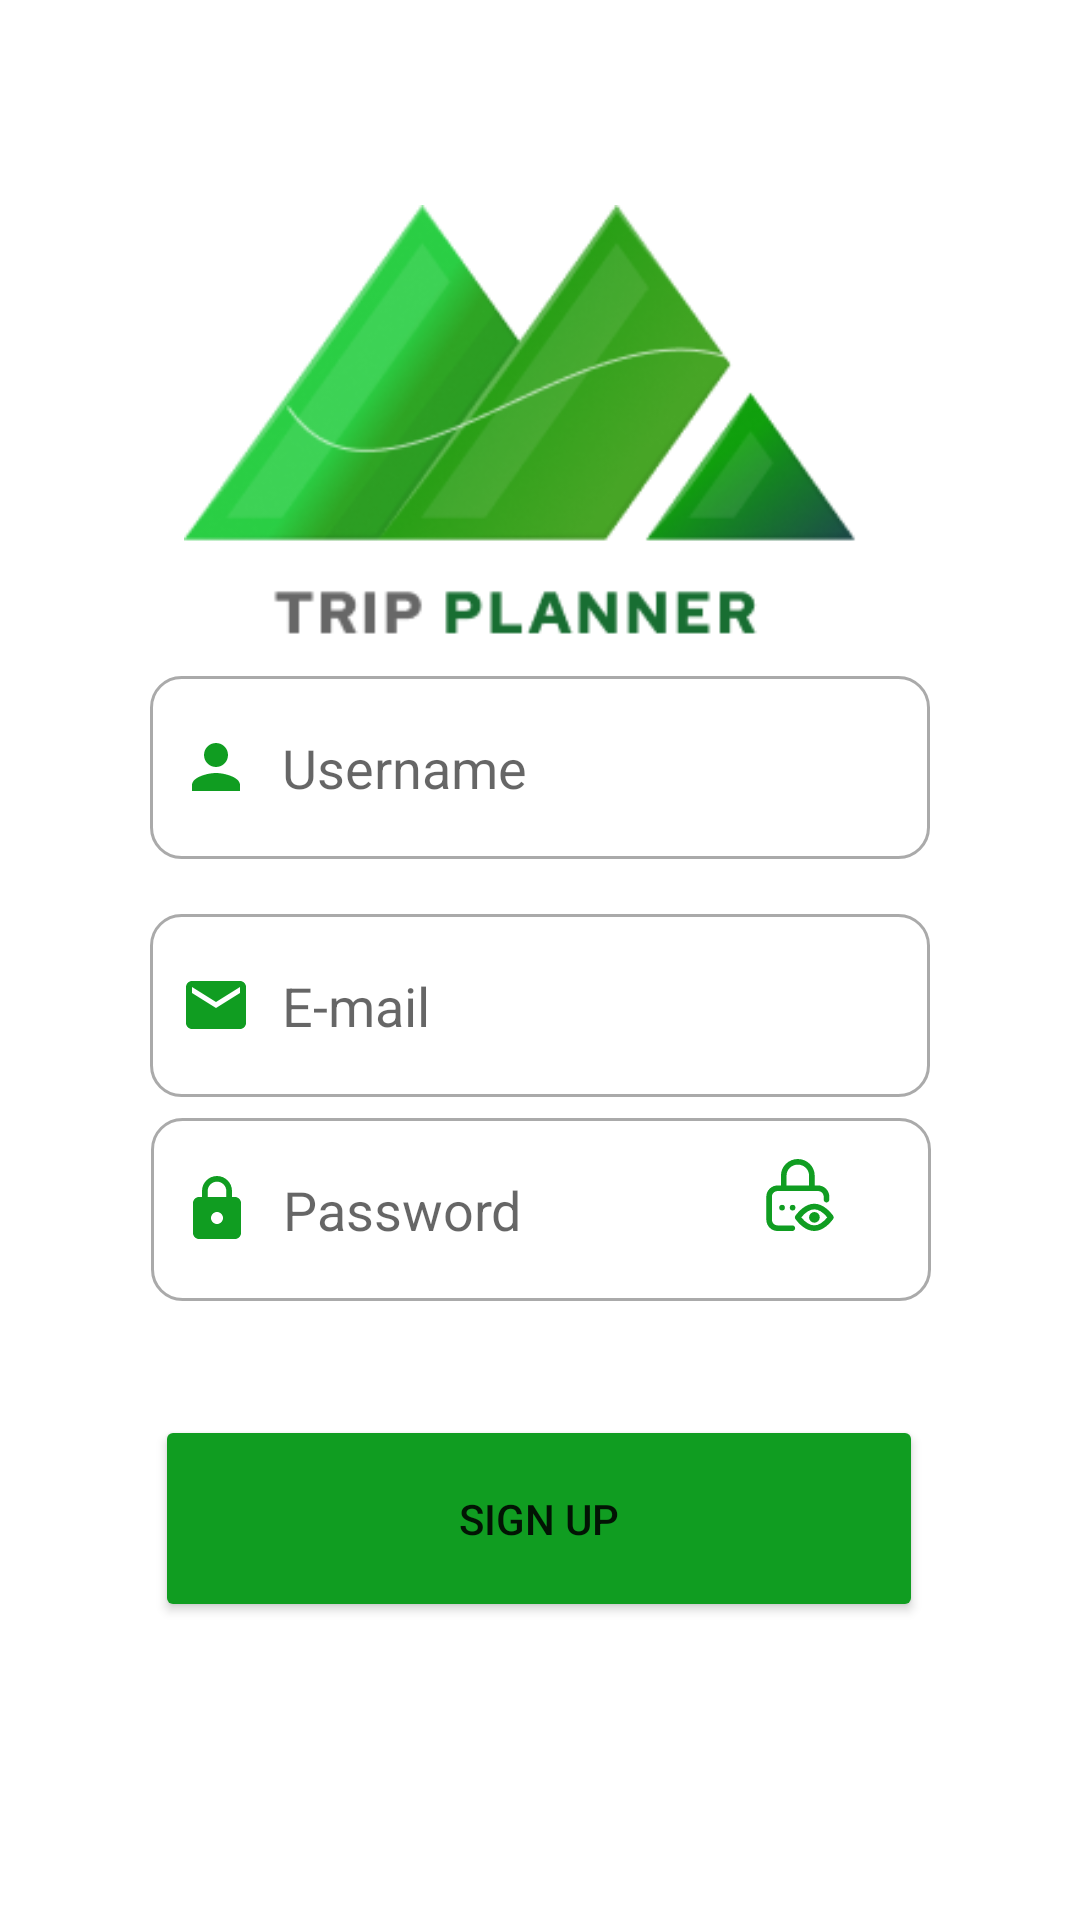

Layout XML and referenced resources for this Android screen:
<!-- AndroidManifest.xml: application theme Theme.Vida -->
<!-- res/layout/signup_screen.xml -->
<?xml version="1.0" encoding="utf-8"?>

<androidx.constraintlayout.widget.ConstraintLayout xmlns:android="http://schemas.android.com/apk/res/android"
    xmlns:app="http://schemas.android.com/apk/res-auto"
    xmlns:tools="http://schemas.android.com/tools"
    android:layout_width="match_parent"
    android:layout_height="match_parent"
    tools:context=".MainActivity">

    <EditText
        android:id="@+id/signUsername"
        android:layout_width="260dp"
        android:layout_height="61dp"
        android:background="@drawable/edit_custom_shape"
        android:padding="10dp"
        android:drawablePadding="10dp"
        android:drawableStart="@drawable/ic_person"
        android:ems="10"
        android:inputType="textPersonName"
        android:hint="Username"
        app:layout_constraintBottom_toBottomOf="parent"
        app:layout_constraintEnd_toEndOf="parent"
        app:layout_constraintStart_toStartOf="parent"
        app:layout_constraintTop_toTopOf="parent"
        app:layout_constraintVertical_bias="0.389" />

    <ImageView
        android:id="@+id/imageView2"
        android:layout_width="261dp"
        android:layout_height="304dp"
        android:src="@drawable/logo"
        app:layout_constraintBottom_toBottomOf="parent"
        app:layout_constraintEnd_toEndOf="parent"
        app:layout_constraintHorizontal_bias="0.62"
        app:layout_constraintStart_toStartOf="parent"
        app:layout_constraintTop_toTopOf="parent"
        app:layout_constraintVertical_bias="0.093" />

    <EditText
        android:id="@+id/signEmail"
        android:layout_width="260dp"
        android:layout_height="61dp"
        android:background="@drawable/edit_custom_shape"
        android:padding="10dp"
        android:drawablePadding="10dp"
        android:drawableStart="@drawable/ic_email"
        android:ems="10"
        android:inputType="textPersonName"
        android:hint="E-mail"
        app:layout_constraintBottom_toBottomOf="parent"
        app:layout_constraintEnd_toEndOf="parent"
        app:layout_constraintStart_toStartOf="parent"
        app:layout_constraintTop_toBottomOf="@+id/signUsername"
        app:layout_constraintVertical_bias="0.063" />

    <EditText
        android:id="@+id/signPassword"
        android:layout_width="260dp"
        android:layout_height="61dp"
        android:background="@drawable/edit_custom_shape"
        android:padding="10dp"
        android:drawablePadding="10dp"
        android:drawableStart="@drawable/ic_lock"
        android:ems="10"
        android:hint="Password"
        android:inputType="textPassword"
        android:gravity="center_vertical"
        android:ellipsize="start"
        app:layout_constraintBottom_toBottomOf="parent"
        app:layout_constraintEnd_toEndOf="parent"
        app:layout_constraintHorizontal_bias="0.503"
        app:layout_constraintStart_toStartOf="parent"
        app:layout_constraintTop_toBottomOf="@+id/signUsername"
        app:layout_constraintVertical_bias="0.295" />

    <Button
        android:id="@+id/signButton"
        android:layout_width="256dp"
        android:layout_height="69dp"
        android:backgroundTint="#109D21"
        android:radius="14dp"
        android:onClick="addUser"
        android:text="sign up"
        app:layout_constraintBottom_toBottomOf="parent"
        app:layout_constraintEnd_toEndOf="parent"
        app:layout_constraintHorizontal_bias="0.496"
        app:layout_constraintStart_toStartOf="parent"
        app:layout_constraintTop_toBottomOf="@+id/signEmail"
        app:layout_constraintVertical_bias="0.517" />

    <Switch
        android:visibility="gone"
        android:id="@+id/switch1"
        android:layout_width="265dp"
        android:layout_height="40dp"
        android:text="I accept the terms and conditions."
        app:layout_constraintBottom_toTopOf="@+id/signButton"
        app:layout_constraintEnd_toEndOf="parent"
        app:layout_constraintHorizontal_bias="0.527"
        app:layout_constraintStart_toStartOf="parent"
        app:layout_constraintTop_toBottomOf="@+id/signPassword"
        app:layout_constraintVertical_bias="1.0" />

    <ImageButton
        android:id="@+id/imageButton2"
        android:layout_width="74dp"
        android:layout_height="73dp"
        android:background="@null"
        app:layout_constraintBottom_toBottomOf="parent"
        app:layout_constraintEnd_toEndOf="parent"
        app:layout_constraintHorizontal_bias="0.64"
        app:layout_constraintStart_toStartOf="parent"
        app:layout_constraintTop_toTopOf="parent"
        app:layout_constraintVertical_bias="0.942"
        app:srcCompat="@drawable/ic_gm"
        android:visibility="gone"/>

    <ImageButton
        android:id="@+id/imageButton"
        android:layout_width="74dp"
        android:layout_height="73dp"
        android:background="@null"
        app:layout_constraintBottom_toBottomOf="parent"
        app:layout_constraintEnd_toEndOf="parent"
        app:layout_constraintHorizontal_bias="0.347"
        app:layout_constraintStart_toStartOf="parent"
        app:layout_constraintTop_toTopOf="parent"
        app:layout_constraintVertical_bias="0.942"
        app:srcCompat="@drawable/ic_facebook"
        android:visibility="gone"/>

    <ImageButton
        android:id="@+id/showPasswordSign"
        android:layout_width="31dp"
        android:layout_height="32dp"
        android:background="@null"
        app:layout_constraintBottom_toBottomOf="parent"
        app:layout_constraintEnd_toEndOf="parent"
        app:layout_constraintHorizontal_bias="0.763"
        app:layout_constraintStart_toStartOf="parent"
        app:layout_constraintTop_toTopOf="parent"
        app:layout_constraintVertical_bias="0.629"
        app:srcCompat="@drawable/ic_show_password" />

</androidx.constraintlayout.widget.ConstraintLayout>
<!-- resources referenced by this layout -->
<resources>
  <!-- drawable ic_email (drawable) -->
  <vector android:height="24dp" android:tint="#109D21"
      android:viewportHeight="24" android:viewportWidth="24"
      android:width="24dp" xmlns:android="http://schemas.android.com/apk/res/android">
      <path android:fillColor="@android:color/white" android:pathData="M20,4L4,4c-1.1,0 -1.99,0.9 -1.99,2L2,18c0,1.1 0.9,2 2,2h16c1.1,0 2,-0.9 2,-2L22,6c0,-1.1 -0.9,-2 -2,-2zM20,8l-8,5 -8,-5L4,6l8,5 8,-5v2z"/>
  </vector>
  <!-- drawable ic_facebook (drawable) -->
  <vector android:height="64dp" android:viewportHeight="24"
      android:viewportWidth="24" android:width="64dp" xmlns:android="http://schemas.android.com/apk/res/android">
      <path android:fillColor="#1877F2" android:pathData="M23.9981,11.9991C23.9981,5.3722 18.626,0 11.9991,0C5.3722,0 0,5.3722 0,11.9991C0,17.9882 4.3879,22.9522 10.1242,23.8524V15.4676H7.0776V11.9991H10.1242V9.3555C10.1242,6.3483 11.9156,4.6871 14.6564,4.6871C15.9692,4.6871 17.3424,4.9215 17.3424,4.9215V7.8744H15.8294C14.3388,7.8744 13.8739,8.7993 13.8739,9.7482V11.9991H17.2018L16.6698,15.4676H13.8739V23.8524C19.6103,22.9522 23.9981,17.9882 23.9981,11.9991Z"/>
  </vector>
  <!-- drawable ic_gm (drawable) -->
  <vector android:height="64dp" android:viewportHeight="24"
      android:viewportWidth="24" android:width="64dp" xmlns:android="http://schemas.android.com/apk/res/android">
      <path android:fillColor="#D14836" android:pathData="M24,4.5v15c0,0.85 -0.65,1.5 -1.5,1.5H21V7.387l-9,6.463 -9,-6.463V21H1.5C0.649,21 0,20.35 0,19.5v-15c0,-0.425 0.162,-0.8 0.431,-1.068C0.7,3.16 1.076,3 1.5,3H2l10,7.25L22,3h0.5c0.425,0 0.8,0.162 1.069,0.432 0.27,0.268 0.431,0.643 0.431,1.068z"/>
  </vector>
  <!-- drawable ic_lock (drawable) -->
  <vector xmlns:android="http://schemas.android.com/apk/res/android"
      android:width="24dp"
      android:height="24dp"
      android:viewportWidth="24"
      android:viewportHeight="24"
      android:tint="#109D21">
    <path
        android:fillColor="@android:color/holo_green_dark"
        android:pathData="M18,8h-1L17,6c0,-2.76 -2.24,-5 -5,-5S7,3.24 7,6v2L6,8c-1.1,0 -2,0.9 -2,2v10c0,1.1 0.9,2 2,2h12c1.1,0 2,-0.9 2,-2L20,10c0,-1.1 -0.9,-2 -2,-2zM12,17c-1.1,0 -2,-0.9 -2,-2s0.9,-2 2,-2 2,0.9 2,2 -0.9,2 -2,2zM15.1,8L8.9,8L8.9,6c0,-1.71 1.39,-3.1 3.1,-3.1 1.71,0 3.1,1.39 3.1,3.1v2z"/>
  </vector>
  <!-- drawable ic_person (drawable) -->
  <vector android:height="24dp" android:tint="#109D21"
      android:viewportHeight="24" android:viewportWidth="24"
      android:width="24dp" xmlns:android="http://schemas.android.com/apk/res/android">
      <path android:fillColor="@android:color/white" android:pathData="M12,12c2.21,0 4,-1.79 4,-4s-1.79,-4 -4,-4 -4,1.79 -4,4 1.79,4 4,4zM12,14c-2.67,0 -8,1.34 -8,4v2h16v-2c0,-2.66 -5.33,-4 -8,-4z"/>
  </vector>
  <style name="Theme.Vida" parent="Theme.MaterialComponents.DayNight.DarkActionBar">
          <item name="windowActionBar">false</item>
          <item name="windowNoTitle">true</item>
          
          <item name="colorPrimary">#109D21</item>
          <item name="colorPrimaryVariant">#109D21</item>
          <item name="colorOnPrimary">@color/white</item>
          
          <item name="colorSecondary">@color/teal_200</item>
          <item name="colorSecondaryVariant">@color/teal_700</item>
          <item name="colorOnSecondary">@color/black</item>
          
          <item name="android:statusBarColor" tools:targetApi="l">?attr/colorPrimaryVariant</item>
          
      </style>
  <!-- not gathered from this repository: default colours our renderer supplied (Android Studio template values) -->
  <color name="teal_200">#FF03DAC5</color>
  <color name="teal_700">#FF018786</color>
  <color name="black">#FF000000</color>
  <color name="white">#FFFFFFFF</color>
</resources>
